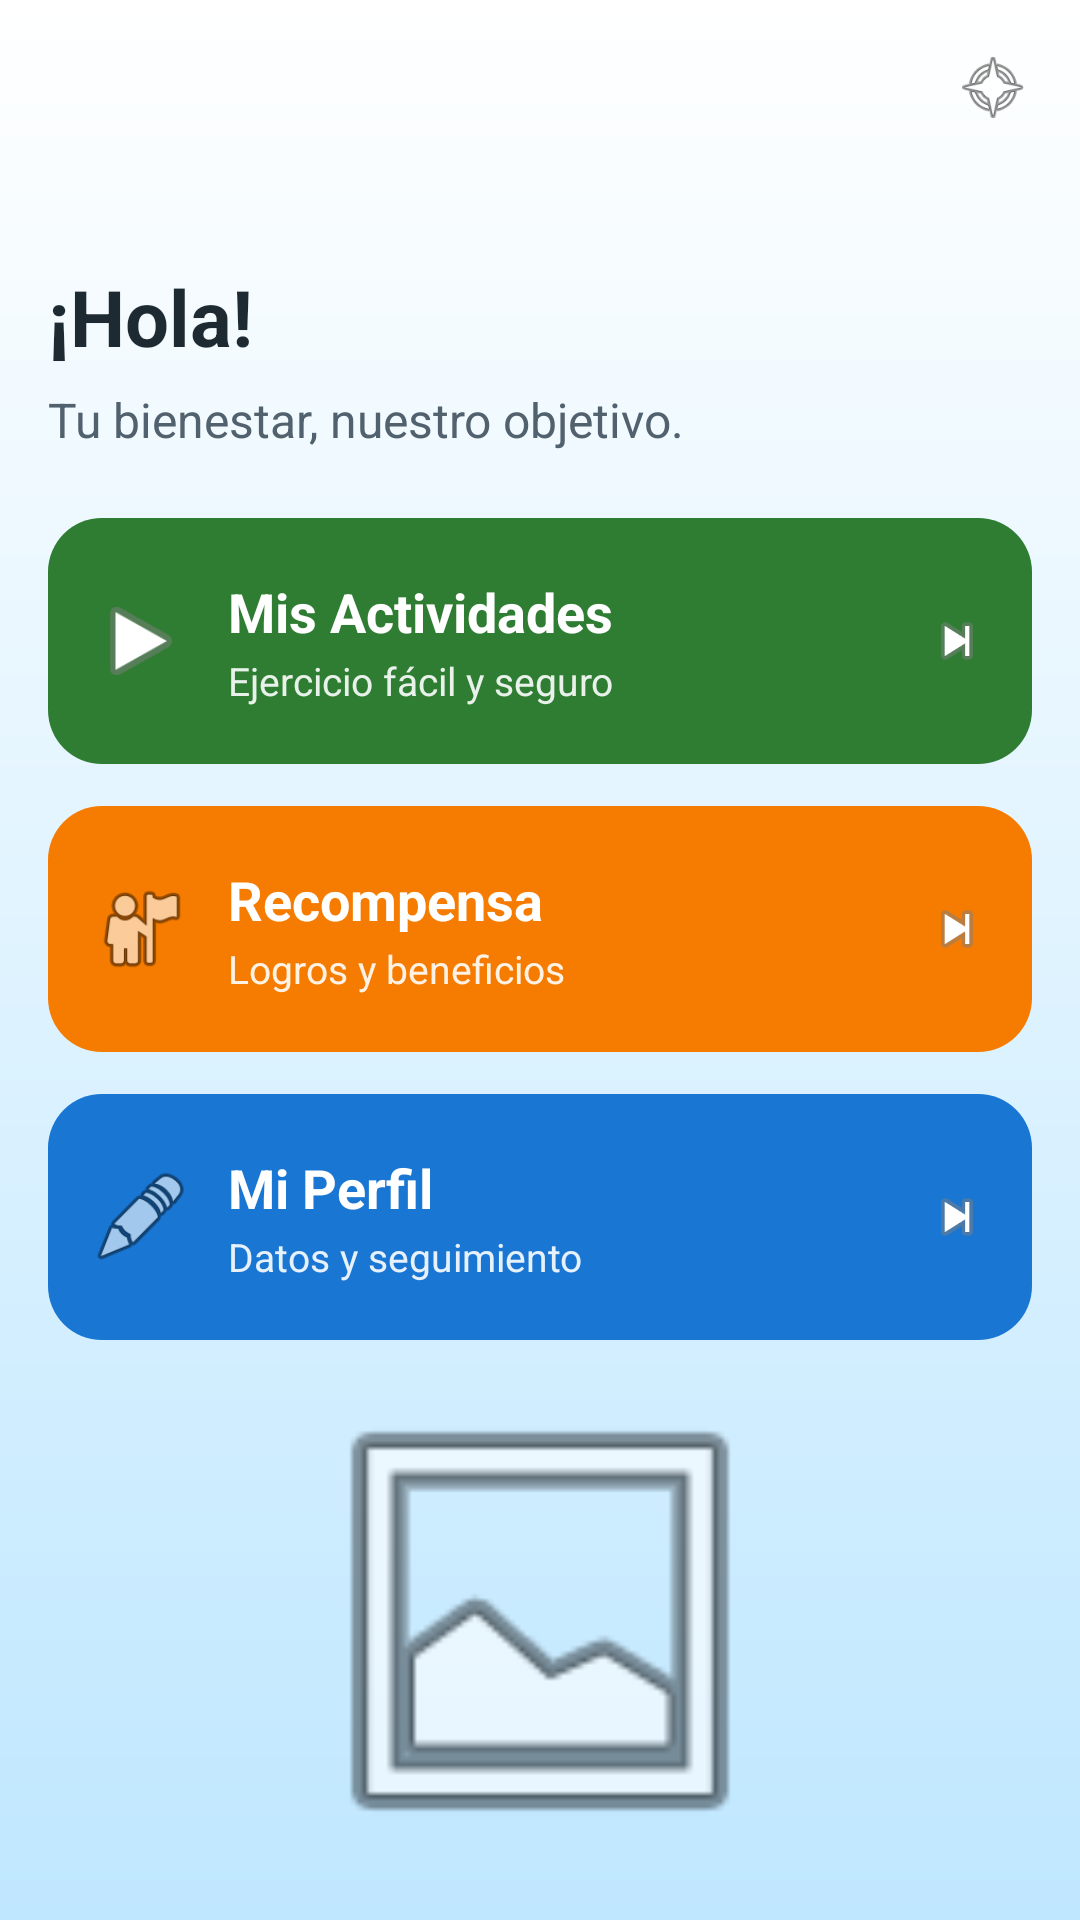

Here is an Android app screen rendered from its layout file. Give the layout XML and the strings, colors and styles it references.
<!-- AndroidManifest.xml: application theme Theme.Mayoresfitmakers -->
<!-- res/layout/activity_main_menu.xml -->
<?xml version="1.0" encoding="utf-8"?>
<androidx.constraintlayout.widget.ConstraintLayout
    xmlns:android="http://schemas.android.com/apk/res/android"
    xmlns:app="http://schemas.android.com/apk/res-auto"
    android:id="@+id/rootMenu"
    android:layout_width="match_parent"
    android:layout_height="match_parent"
    android:background="@drawable/bg_menu_gradient"
    android:padding="16dp">

    
    <ImageView
        android:id="@+id/imgLogo"
        android:layout_width="170dp"
        android:layout_height="50dp"
        android:contentDescription="@string/app_name"
        android:scaleType="fitCenter"
        android:src="@mipmap/ic_launcher"
        app:layout_constraintTop_toTopOf="parent"
        app:layout_constraintStart_toStartOf="parent"
        app:layout_constraintEnd_toEndOf="parent"/>

    
    <ImageView
        android:id="@+id/imgCloud"
        android:layout_width="26dp"
        android:layout_height="26dp"
        android:contentDescription="cloud"
        android:src="@android:drawable/ic_menu_compass"
        app:layout_constraintTop_toTopOf="@id/imgLogo"
        app:layout_constraintEnd_toEndOf="parent"/>

    
    <TextView
        android:id="@+id/txtSaludo"
        android:layout_width="0dp"
        android:layout_height="wrap_content"
        android:text="@string/menu_saludo_fallback"
        android:textColor="@color/mb_text_primary"
        android:textSize="26sp"
        android:textStyle="bold"
        app:layout_constraintTop_toBottomOf="@id/imgLogo"
        app:layout_constraintStart_toStartOf="parent"
        app:layout_constraintEnd_toEndOf="parent"
        android:layout_marginTop="22dp"/>

    <TextView
        android:id="@+id/txtSubtitulo"
        android:layout_width="0dp"
        android:layout_height="wrap_content"
        android:text="@string/menu_subtitulo"
        android:textColor="@color/mb_text_secondary"
        android:textSize="16sp"
        app:layout_constraintTop_toBottomOf="@id/txtSaludo"
        app:layout_constraintStart_toStartOf="@id/txtSaludo"
        app:layout_constraintEnd_toEndOf="@id/txtSaludo"
        android:layout_marginTop="6dp"/>

    
    <LinearLayout
        android:id="@+id/cardActividades"
        android:layout_width="0dp"
        android:layout_height="82dp"
        android:background="@drawable/card_green"
        android:gravity="center_vertical"
        android:orientation="horizontal"
        android:padding="14dp"
        android:clickable="true"
        android:focusable="true"
        app:layout_constraintTop_toBottomOf="@id/txtSubtitulo"
        app:layout_constraintStart_toStartOf="parent"
        app:layout_constraintEnd_toEndOf="parent"
        android:layout_marginTop="22dp">

        <ImageView
            android:id="@+id/iconActividades"
            android:layout_width="34dp"
            android:layout_height="34dp"
            android:src="@android:drawable/ic_media_play"
            android:contentDescription="actividades"/>

        <LinearLayout
            android:layout_width="0dp"
            android:layout_height="wrap_content"
            android:layout_weight="1"
            android:layout_marginStart="12dp"
            android:orientation="vertical">

            <TextView
                android:layout_width="wrap_content"
                android:layout_height="wrap_content"
                android:text="@string/menu_btn_actividades"
                android:textColor="@color/mb_card_text"
                android:textSize="18sp"
                android:textStyle="bold"/>

            <TextView
                android:layout_width="wrap_content"
                android:layout_height="wrap_content"
                android:text="@string/menu_btn_actividades_desc"
                android:textColor="@color/mb_card_text"
                android:textSize="13sp"
                android:alpha="0.9"
                android:layout_marginTop="2dp"/>
        </LinearLayout>

        <ImageView
            android:layout_width="22dp"
            android:layout_height="22dp"
            android:src="@android:drawable/ic_media_next"
            android:contentDescription="go"/>
    </LinearLayout>

    
    <LinearLayout
        android:id="@+id/cardRecompensa"
        android:layout_width="0dp"
        android:layout_height="82dp"
        android:background="@drawable/card_orange"
        android:gravity="center_vertical"
        android:orientation="horizontal"
        android:padding="14dp"
        android:clickable="true"
        android:focusable="true"
        app:layout_constraintTop_toBottomOf="@id/cardActividades"
        app:layout_constraintStart_toStartOf="@id/cardActividades"
        app:layout_constraintEnd_toEndOf="@id/cardActividades"
        android:layout_marginTop="14dp">

        <ImageView
            android:layout_width="34dp"
            android:layout_height="34dp"
            android:src="@android:drawable/ic_menu_myplaces"
            android:contentDescription="recompensa"/>

        <LinearLayout
            android:layout_width="0dp"
            android:layout_height="wrap_content"
            android:layout_weight="1"
            android:layout_marginStart="12dp"
            android:orientation="vertical">

            <TextView
                android:layout_width="wrap_content"
                android:layout_height="wrap_content"
                android:text="@string/menu_btn_recompensa"
                android:textColor="@color/mb_card_text"
                android:textSize="18sp"
                android:textStyle="bold"/>

            <TextView
                android:layout_width="wrap_content"
                android:layout_height="wrap_content"
                android:text="@string/menu_btn_recompensa_desc"
                android:textColor="@color/mb_card_text"
                android:textSize="13sp"
                android:alpha="0.9"
                android:layout_marginTop="2dp"/>
        </LinearLayout>

        <ImageView
            android:layout_width="22dp"
            android:layout_height="22dp"
            android:src="@android:drawable/ic_media_next"
            android:contentDescription="go"/>
    </LinearLayout>

    
    <LinearLayout
        android:id="@+id/cardPerfil"
        android:layout_width="0dp"
        android:layout_height="82dp"
        android:background="@drawable/card_blue"
        android:gravity="center_vertical"
        android:orientation="horizontal"
        android:padding="14dp"
        android:clickable="true"
        android:focusable="true"
        app:layout_constraintTop_toBottomOf="@id/cardRecompensa"
        app:layout_constraintStart_toStartOf="@id/cardRecompensa"
        app:layout_constraintEnd_toEndOf="@id/cardRecompensa"
        android:layout_marginTop="14dp">

        <ImageView
            android:layout_width="34dp"
            android:layout_height="34dp"
            android:src="@android:drawable/ic_menu_edit"
            android:contentDescription="perfil"/>

        <LinearLayout
            android:layout_width="0dp"
            android:layout_height="wrap_content"
            android:layout_weight="1"
            android:layout_marginStart="12dp"
            android:orientation="vertical">

            <TextView
                android:layout_width="wrap_content"
                android:layout_height="wrap_content"
                android:text="@string/menu_btn_perfil"
                android:textColor="@color/mb_card_text"
                android:textSize="18sp"
                android:textStyle="bold"/>

            <TextView
                android:layout_width="wrap_content"
                android:layout_height="wrap_content"
                android:text="@string/menu_btn_perfil_desc"
                android:textColor="@color/mb_card_text"
                android:textSize="13sp"
                android:alpha="0.9"
                android:layout_marginTop="2dp"/>
        </LinearLayout>

        <ImageView
            android:layout_width="22dp"
            android:layout_height="22dp"
            android:src="@android:drawable/ic_media_next"
            android:contentDescription="go"/>
    </LinearLayout>

    
    <ImageView
        android:id="@+id/imgPersona"
        android:layout_width="0dp"
        android:layout_height="0dp"
        android:scaleType="fitCenter"
        android:src="@android:drawable/ic_menu_gallery"
        android:contentDescription="persona"
        app:layout_constraintTop_toBottomOf="@id/cardPerfil"
        app:layout_constraintBottom_toBottomOf="parent"
        app:layout_constraintStart_toStartOf="parent"
        app:layout_constraintEnd_toEndOf="parent"
        android:layout_marginTop="10dp"/>

</androidx.constraintlayout.widget.ConstraintLayout>
<!-- resources referenced by this layout -->
<resources>
  <color name="mb_card_text">#FFFFFF</color>
  <color name="mb_text_primary">#1E2A32</color>
  <color name="mb_text_secondary">#51616D</color>
  <!-- drawable bg_menu_gradient (drawable) -->
  <?xml version="1.0" encoding="utf-8"?>
  
  <shape xmlns:android="http://schemas.android.com/apk/res/android">
      <gradient
          android:startColor="@color/mb_bg_top"
          android:endColor="#FFFFFF"
          android:angle="90"/>
  </shape>
  <!-- drawable card_blue (drawable) -->
  <?xml version="1.0" encoding="utf-8"?>
  
  <shape xmlns:android="http://schemas.android.com/apk/res/android">
      <solid android:color="@color/mb_blue"/>
      <corners android:radius="18dp"/>
  </shape>
  <!-- drawable card_green (drawable) -->
  <?xml version="1.0" encoding="utf-8"?>
  
  <shape xmlns:android="http://schemas.android.com/apk/res/android">
      <solid android:color="@color/mb_green"/>
      <corners android:radius="18dp"/>
  </shape>
  <!-- drawable card_orange (drawable) -->
  <?xml version="1.0" encoding="utf-8"?>
  
  <shape xmlns:android="http://schemas.android.com/apk/res/android">
      <solid android:color="@color/mb_orange"/>
      <corners android:radius="18dp"/>
  </shape>
  <string name="app_name">Mi Bienestar</string>
  <string name="menu_btn_actividades">Mis Actividades</string>
  <string name="menu_btn_actividades_desc">Ejercicio fácil y seguro</string>
  <string name="menu_btn_perfil">Mi Perfil</string>
  <string name="menu_btn_perfil_desc">Datos y seguimiento</string>
  <string name="menu_btn_recompensa">Recompensa</string>
  <string name="menu_btn_recompensa_desc">Logros y beneficios</string>
  <string name="menu_saludo_fallback">¡Hola!</string>
  <string name="menu_subtitulo">Tu bienestar, nuestro objetivo.</string>
  <style name="Theme.Mayoresfitmakers" parent="Base.Theme.Mayoresfitmakers" />
  <color name="mb_bg_top">#BFE7FF</color>
  <color name="mb_blue">#1976D2</color>
  <color name="mb_green">#2E7D32</color>
  <color name="mb_orange">#F57C00</color>
  <style name="Base.Theme.Mayoresfitmakers" parent="Theme.Material3.DayNight.NoActionBar">
          
          
      </style>
</resources>
